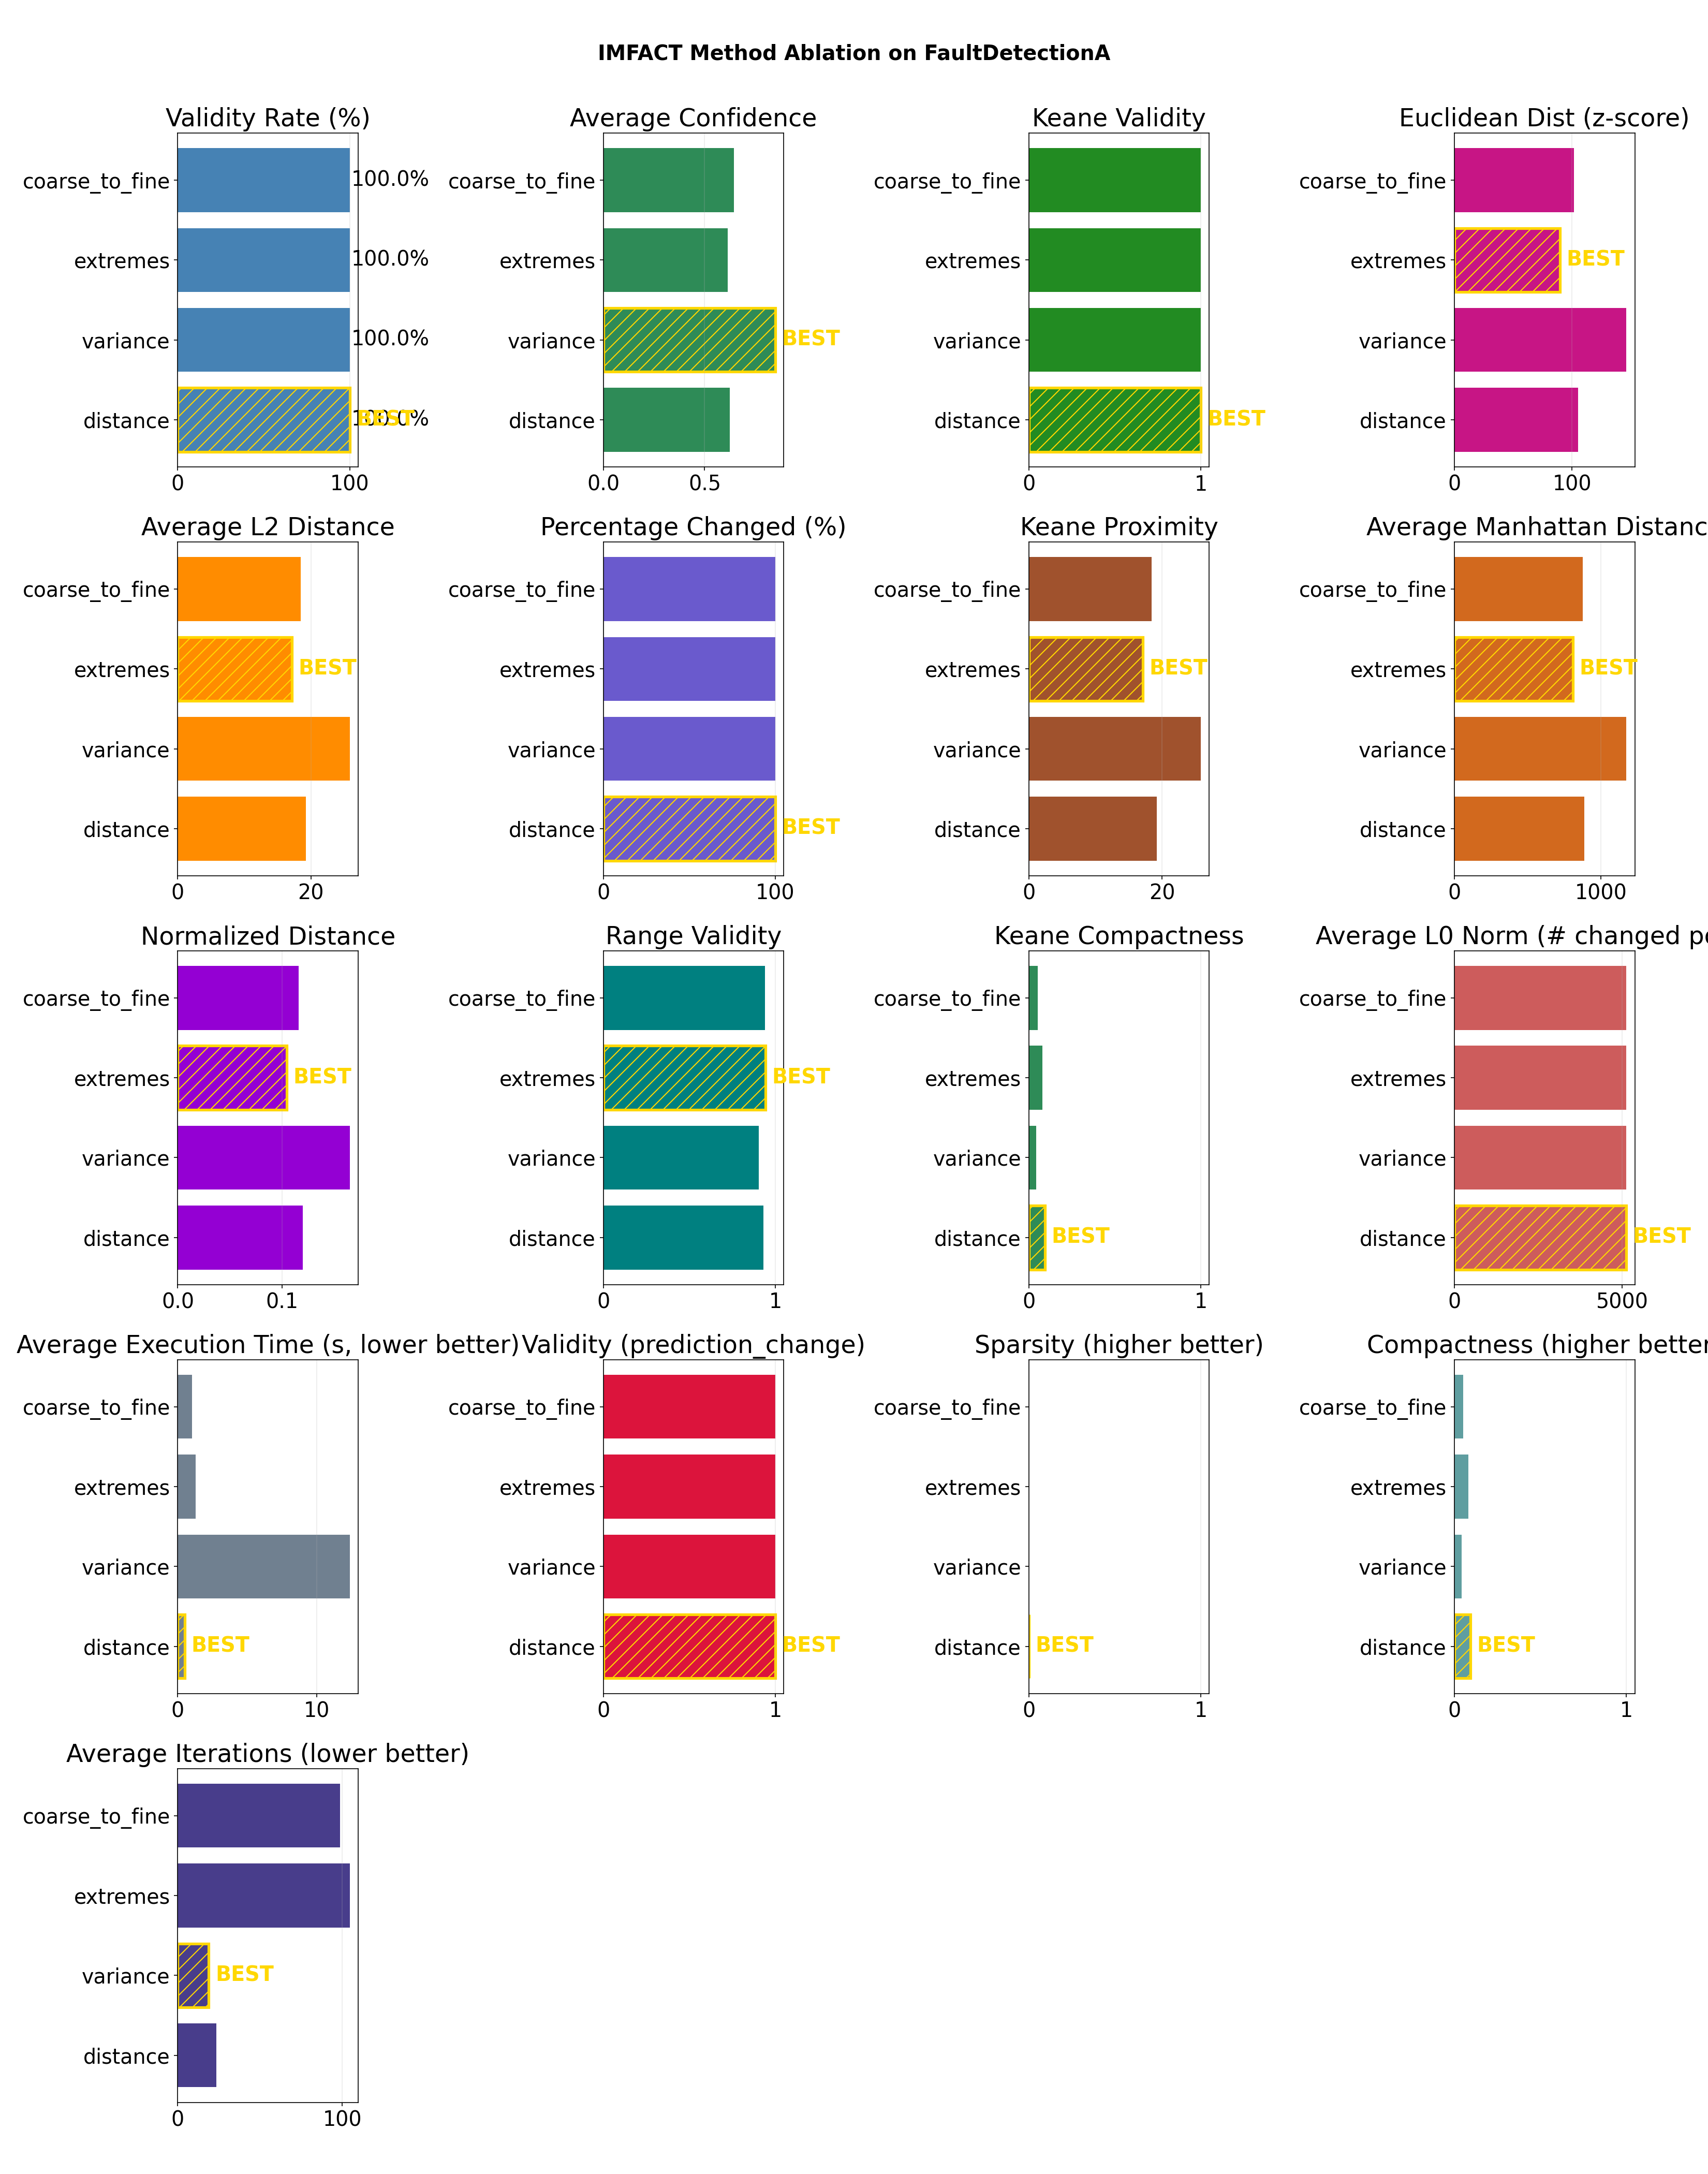

Source data for this figure (header and first rows):
method, validity_rate, validity_rate_std, avg_confidence, std_confidence, avg_l2_distance, std_l2_distance, avg_euclidean_dist_zscore, std_euclidean_dist_zscore, avg_manhattan_distance, std_manhattan_distance, avg_pct_changed, std_pct_changed, avg_normalized_distance, std_normalized_distance, avg_l0_norm, std_l0_norm, avg_compactness, std_compactness, avg_temporal_consistency, std_temporal_consistency, avg_range_validity, std_range_validity, avg_autocorr_preservation
distance, 100.0, 0.0, 0.6248, 0.1238, 19.24, 7.952, 105.1, 44.4, 888.3, 381.5, 100, 0.006905, 0.1201, 0.04797, 5120, 0.3536, 0.09404, 0.1351, 1.0, 0.0, 0.931, 0.02775, 0.6741
variance, 100.0, 0.0, 0.8479, 0.2123, 25.82, 5.414, 145.9, 32.86, 1174, 260.3, 100.0, 0.0, 0.165, 0.02672, 5120, 0.0, 0.04224, 0.01181, 1.0, 0.0, 0.9031, 0.01639, 0.8053
extremes, 100.0, 0.0, 0.6126, 0.12, 17.13, 8.045, 89.86, 30.88, 808.7, 387.4, 100, 0.006905, 0.1044, 0.04019, 5120, 0.3536, 0.08088, 0.07557, 1.0, 0.0, 0.942, 0.02977, 0.6133
coarse_to_fine, 100.0, 0.0, 0.6456, 0.09318, 18.42, 5.377, 101.6, 19.78, 877.3, 264.8, 100.0, 0.0, 0.1159, 0.02089, 5120, 0.0, 0.05356, 0.0157, 1.0, 0.0, 0.9411, 0.024, 0.8005
